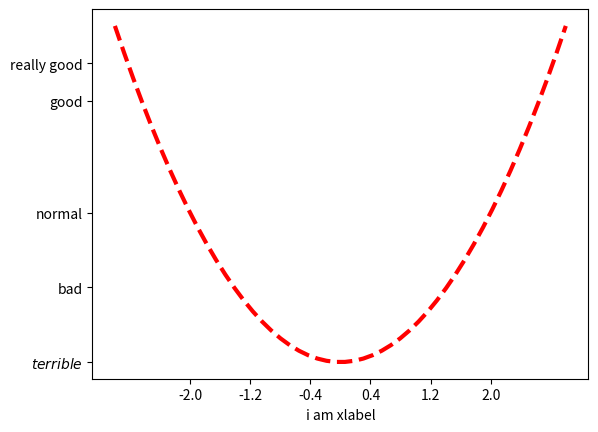

Recreate this plot in Python.
import matplotlib.pyplot as plt
import numpy as np

x = np.linspace(-3,3,50)
y1 = 2*x+1
y2 = x**2


plt.plot(x,y2,color='red',linewidth=3,linestyle='--')
x_tick = np.linspace(-2,2,6)
plt.xlabel('i am xlabel')
plt.xticks(x_tick)
plt.yticks([0,2,4,7,8],[r'$terrible$','bad','normal','good','really good'])




plt.show()